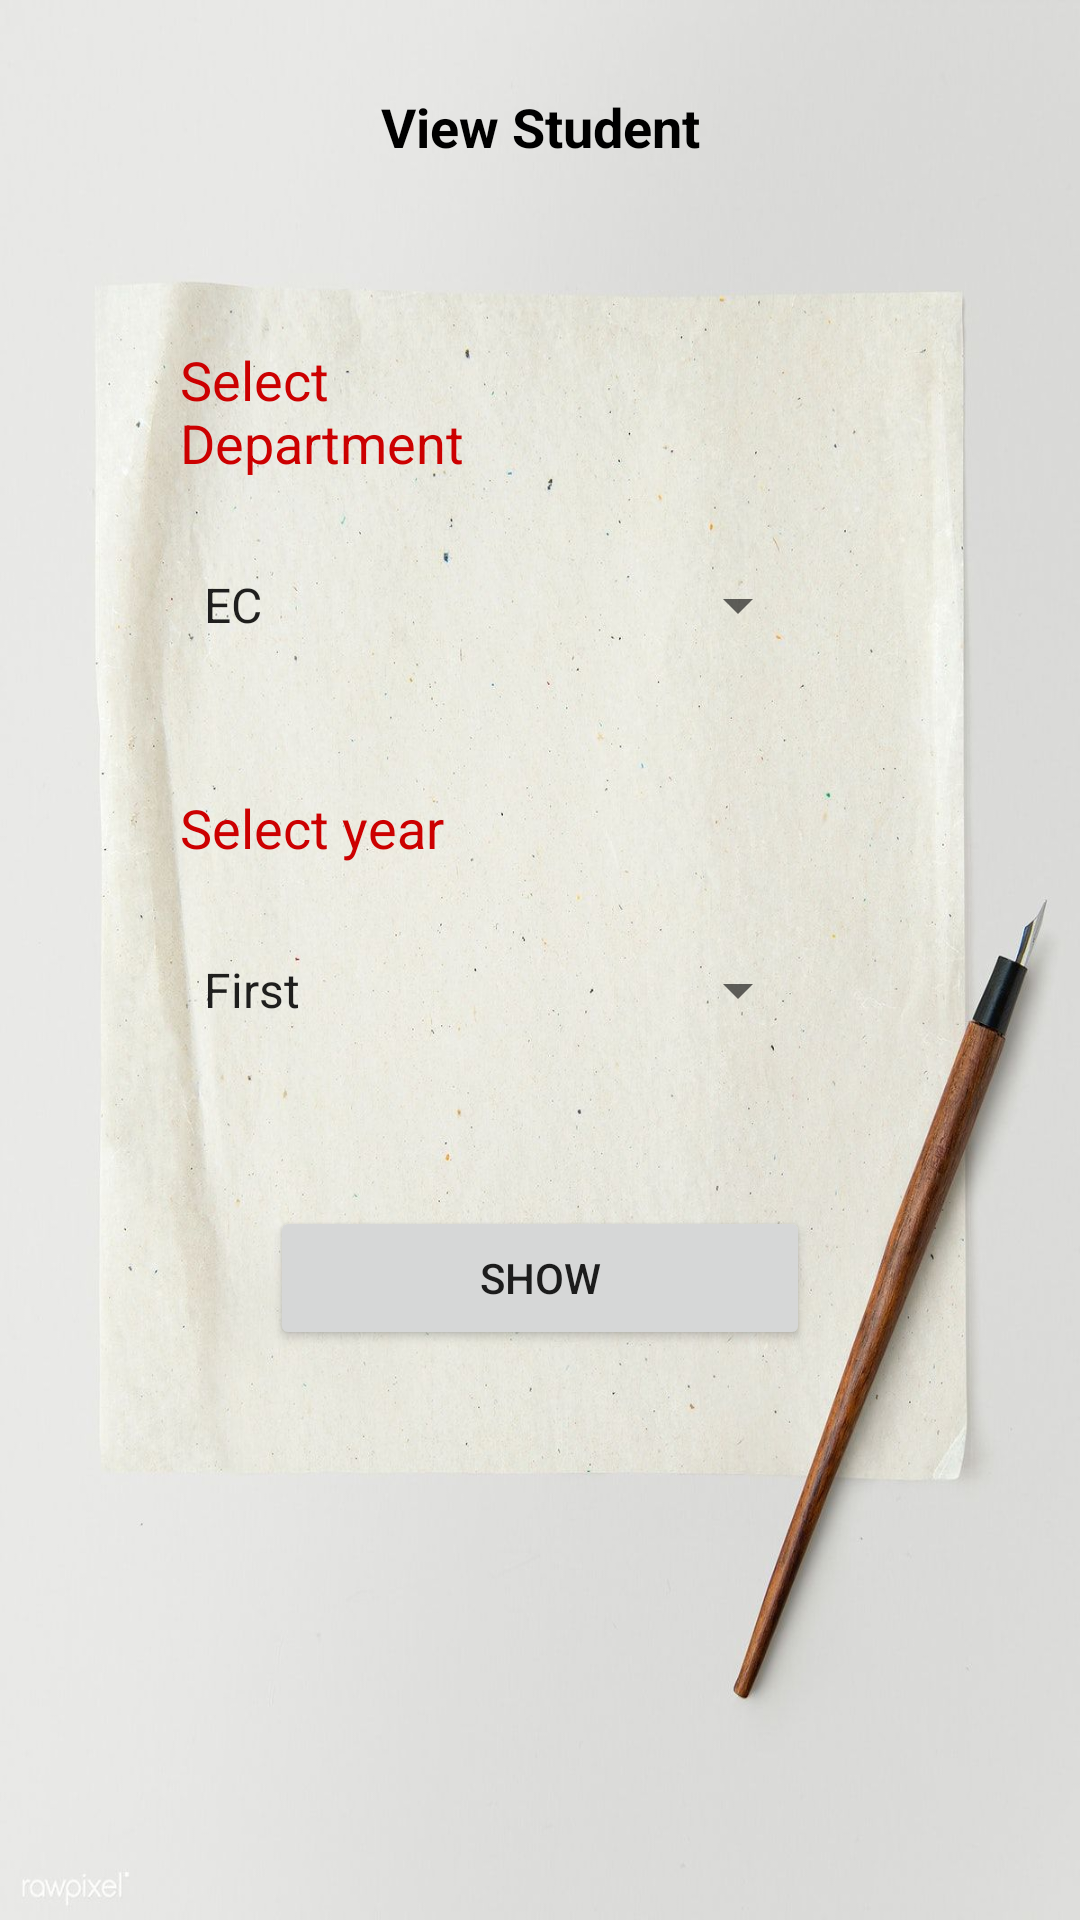

The Android layout XML behind this screen, and the referenced resources:
<!-- AndroidManifest.xml: application theme Theme.Attendance_Project -->
<!-- res/layout/activity_view_student.xml -->
<?xml version="1.0" encoding="utf-8"?>
<RelativeLayout xmlns:android="http://schemas.android.com/apk/res/android"
    xmlns:app="http://schemas.android.com/apk/res-auto"
    xmlns:tools="http://schemas.android.com/tools"
    android:layout_width="match_parent"
    android:layout_height="match_parent"
    android:background="@drawable/background4"
    tools:context=".ViewStudent">

    <TextView
        android:id="@+id/Student_page"
        android:layout_width="match_parent"
        android:layout_height="wrap_content"
        android:text="View Student"
        android:textSize="18sp"
        android:textStyle="bold"
        android:textColor="@color/black"
        android:textAlignment="center"
        android:layout_marginTop="30dp"/>

    <TextView
        android:id="@+id/textView1"
        android:layout_width="match_parent"
        android:layout_height="wrap_content"
        android:layout_below="@+id/Student_page"
        android:layout_marginLeft="60dp"
        android:layout_marginTop="60dp"
        android:layout_marginRight="180dp"
        android:text="Select Department"
        android:textColor="@android:color/holo_red_dark"
        android:textSize="18sp" />

    <Spinner android:layout_height="wrap_content"
        android:layout_width="match_parent"
        android:layout_marginTop="30dp"
        android:id="@+id/department"
        android:entries="@array/spin1"
        android:layout_marginLeft="60dp"
        android:layout_marginRight="90dp"
        android:layout_alignParentRight="true"
        android:layout_below="@+id/textView1"/>

    <TextView
        android:layout_height="wrap_content"
        android:layout_width="match_parent"
        android:text="Select year"
        android:layout_marginTop="50dp"
        android:layout_marginLeft="60dp"
        android:id="@+id/textView2"
        android:textSize="18sp"
        android:textColor="@android:color/holo_red_dark"
        android:layout_below="@+id/department"
        android:layout_marginRight="200dp"/>
    <Spinner
        android:layout_height="wrap_content"
        android:layout_width="match_parent"
        android:layout_marginTop="30dp"
        android:id="@+id/year"
        android:entries="@array/spin2"
        android:layout_below="@+id/textView2"
        android:layout_marginLeft="60dp"
        android:layout_marginRight="90dp"/>

    <Button
        android:layout_height="wrap_content"
        android:layout_width="match_parent"
        android:text="Show"
        android:layout_marginTop="60dp"
        android:id="@+id/submitButton"
        android:layout_below="@+id/year"
        android:onClick="Next"
        android:layout_marginLeft="90dp"
        android:layout_marginRight="90dp"/>

</RelativeLayout>
<!-- resources referenced by this layout -->
<resources>
  <string-array name="spin1">
          <item>EC</item>
          <item>CS</item>
          <item>IT</item>
          <item>MCA</item>
      </string-array>
  <string-array name="spin2">
          <item>First</item>
          <item>Second</item>
          <item>Third</item>
          <item>Fourth</item>
      </string-array>
  <!-- drawable background4: jpg bitmap (drawable, 132137 bytes) -->
  <style name="Theme.Attendance_Project" parent="Theme.MaterialComponents.DayNight.DarkActionBar">
          
          <item name="colorPrimary">@color/purple_500</item>
          <item name="colorPrimaryVariant">@color/purple_700</item>
          <item name="colorOnPrimary">@color/white</item>
          
          <item name="colorSecondary">@color/teal_200</item>
          <item name="colorSecondaryVariant">@color/teal_700</item>
          <item name="colorOnSecondary">@color/black</item>
          
          <item name="android:statusBarColor" tools:targetApi="l">?attr/colorPrimaryVariant</item>
          
      </style>
  <!-- not gathered from this repository: default colours our renderer supplied (Android Studio template values) -->
  <color name="purple_500">#FF6200EE</color>
  <color name="purple_700">#FF3700B3</color>
  <color name="teal_200">#FF03DAC5</color>
  <color name="teal_700">#FF018786</color>
  <color name="black">#FF000000</color>
  <color name="white">#FFFFFFFF</color>
</resources>
